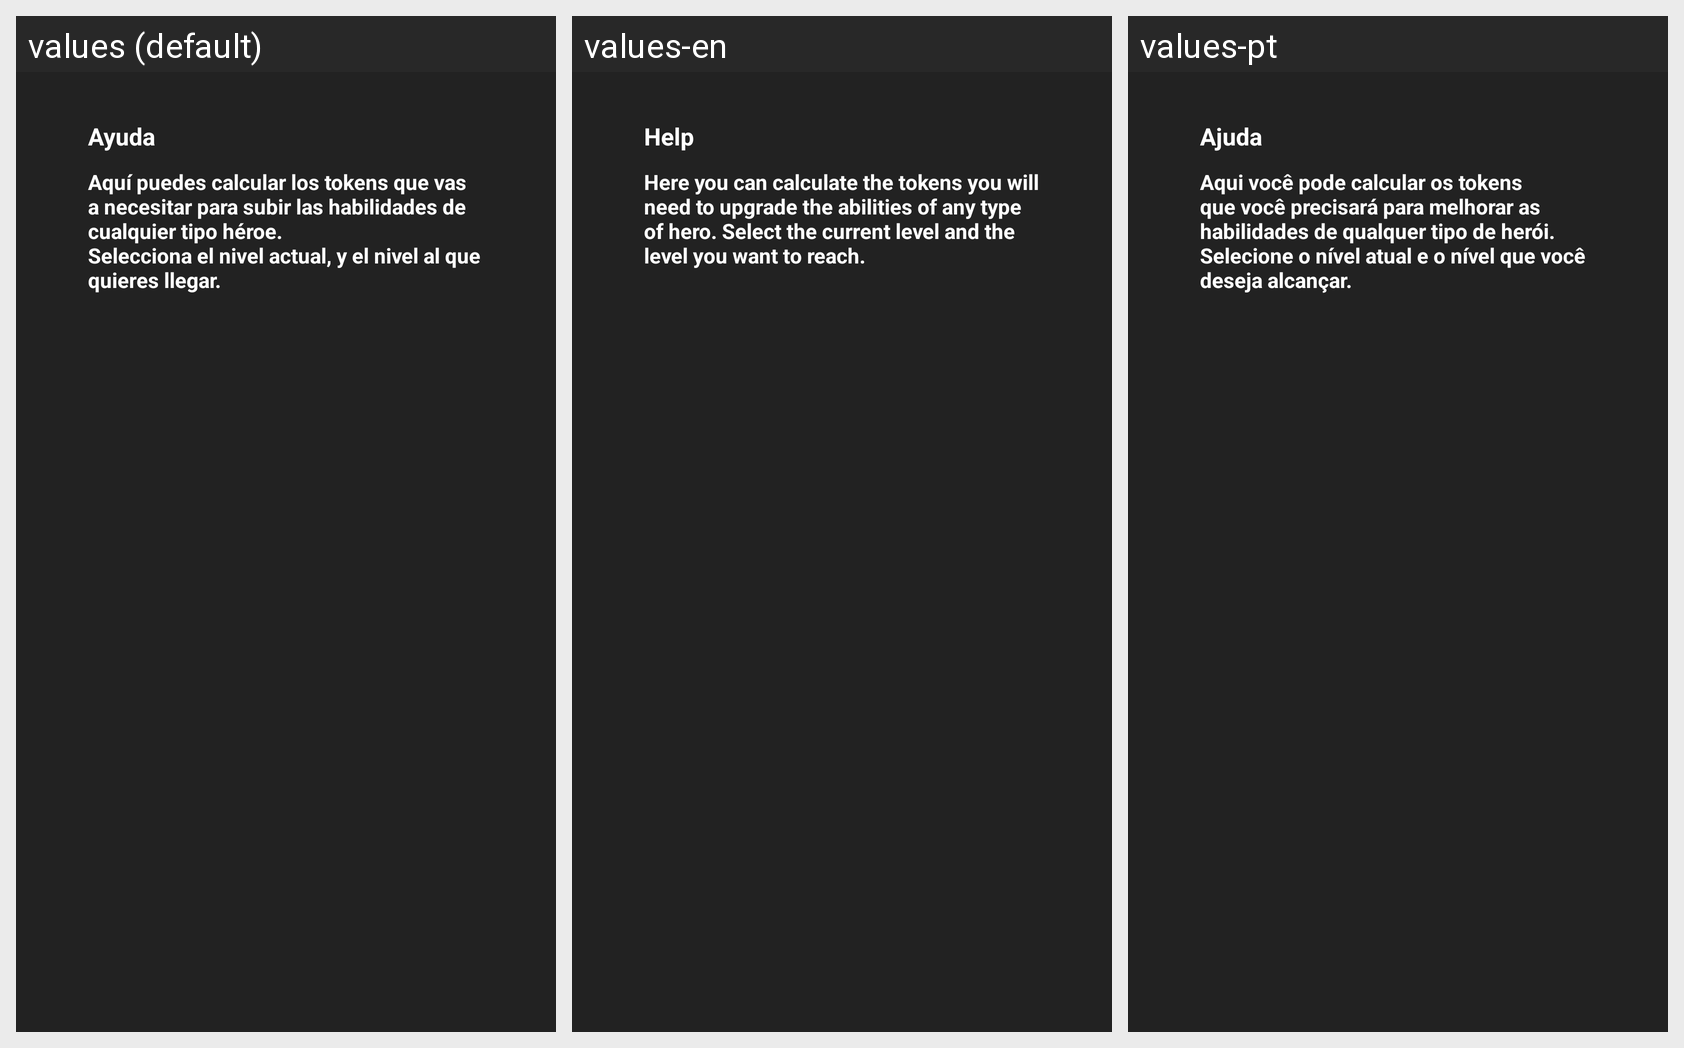

For this localized Android screen grid, give each drawn string resource with its value in every locale shown.
Android screen res/layout/tokens_info_layout.xml rendered under 3 locales, left to right: values (default), values-en, values-pt. Device: Nexus 5 (rendered at 1080×1920; each locale shown at half size, 540×960, under a caption strip naming it); theme Theme.Codcalculator.
Other locales in the repository, not shown: values-fr, values-ru, values-tr-rTR.
Strings drawn on this screen, with the default value and each locale's value (text and hints the layout hard-codes, and strings that could not be matched under every locale, appear in the picture but are not listed):

popup_help_title
  values: Ayuda
  values-en: Help
  values-pt: Ajuda

tokens_help_info
  values: Aquí puedes calcular los tokens que vas a necesitar para subir las habilidades de cualquier tipo héroe.
      Selecciona el nivel actual, y el nivel al que quieres llegar.
  values-en: Here you can calculate the tokens you will need to upgrade the abilities of any type of hero. Select the current level and the level you want to reach.
  values-pt: Aqui você pode calcular os tokens que você precisará para melhorar as habilidades de qualquer tipo de herói. Selecione o nível atual e o nível que você deseja alcançar.
